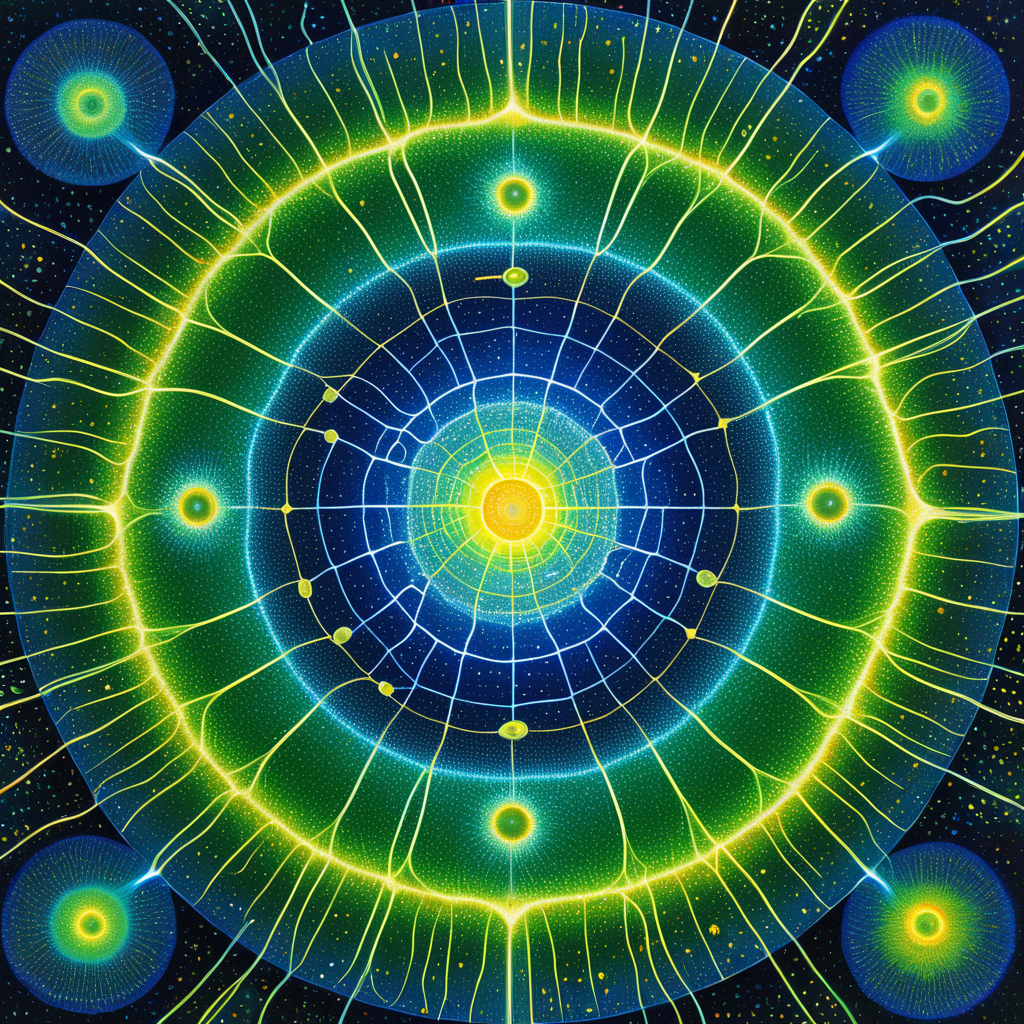
Generation parameters embedded in this image by AUTOMATIC1111 Stable Diffusion web UI or a fork of it (Forge, ...) (PNG 'parameters' text chunk):
In the Book of Revelation (closely tied to Numbers), 144,000 is significant. Mitochondria communicate within cells around 1.44 kHz, aligning well as a resonant frequency, which could be imagined as a “message” of cellular harmony and vitality. (Expressionism:1.1) (Fantasy art:1.3)
Negative prompt: bad hands, bad feet, bad faces, weird arms and legs, tattoo, statue, picture frame, anime, cartoon
Steps: 30, Sampler: DPM++ 2M, Schedule type: Karras, CFG scale: 7, Seed: 991721188, Size: 1024x1024, Model hash: 33e58e8668, Model: Juggernaut-XI-byRunDiffusion, Token merging ratio: 0.1, Version: v1.10.1